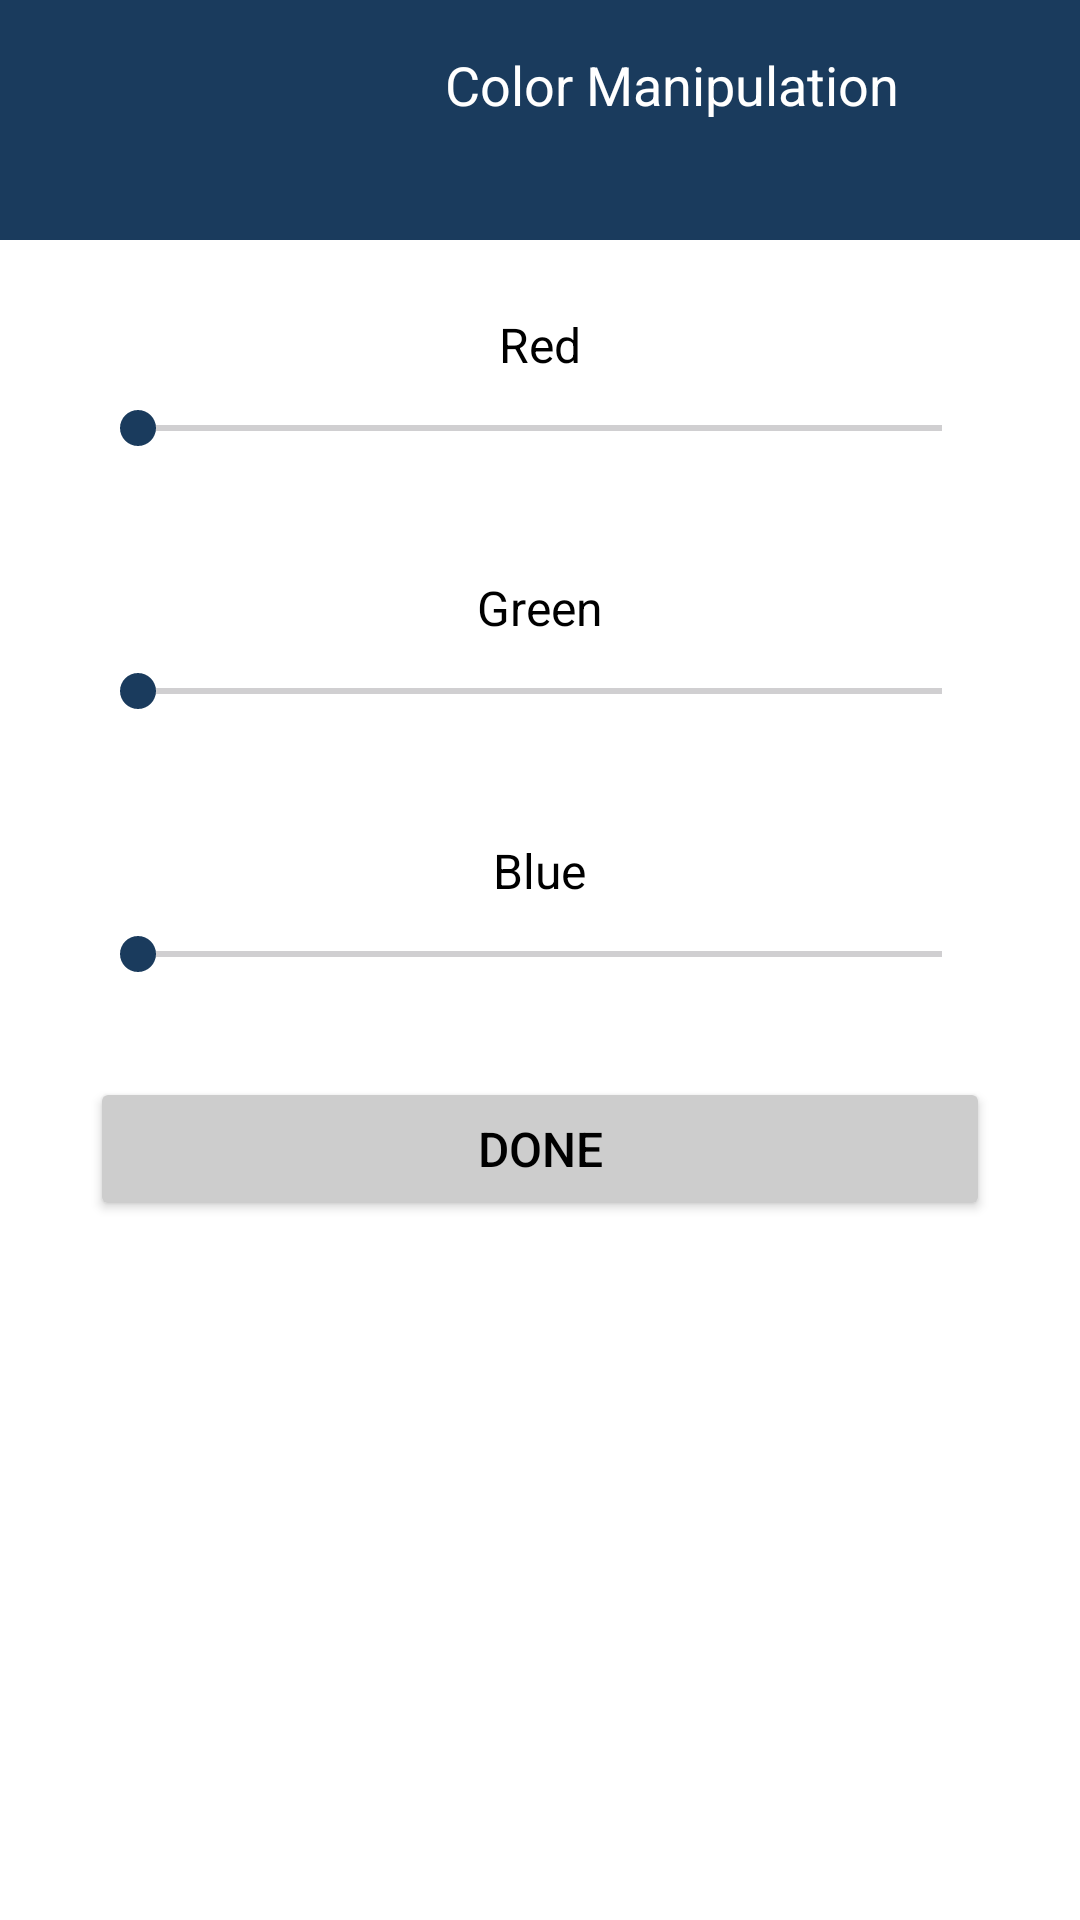

Layout XML and referenced resources for this Android screen:
<!-- AndroidManifest.xml: application theme Theme.MiniProjectImageAI -->
<!-- res/layout/activity_color_manipulation.xml -->
<?xml version="1.0" encoding="utf-8"?>
<ScrollView xmlns:android="http://schemas.android.com/apk/res/android"
    android:layout_width="match_parent"
    android:layout_height="match_parent"
    android:background="#FFFFFF">

    <LinearLayout
        android:layout_width="match_parent"
        android:layout_height="wrap_content"
        android:orientation="vertical"
        android:gravity="center">

        <LinearLayout
            android:layout_width="match_parent"
            android:layout_height="wrap_content"
            android:orientation="horizontal"
            android:background="#1A3B5D"
            android:padding="16dp">

            <Button
                android:id="@+id/back"
                android:layout_width="wrap_content"
                android:layout_height="wrap_content"
                android:drawableLeft="@drawable/baseline_arrow_back"
                android:background="?android:attr/selectableItemBackground"
                android:textColor="#FFFFFF"
                android:layout_gravity="center_vertical"
                android:focusable="true"
                android:focusableInTouchMode="true"
                android:clickable="true" />

            <TextView
                android:id="@+id/colorManipulation"
                android:layout_width="match_parent"
                android:layout_height="wrap_content"
                android:gravity="center"
                android:text="Color Manipulation"
                android:textColor="#FFFFFF"
                android:textSize="18sp" />

        </LinearLayout>

        <TextView
            android:layout_width="wrap_content"
            android:layout_height="wrap_content"
            android:text="Red"
            android:textSize="16sp"
            android:textColor="#000000"
            android:layout_marginTop="24dp"
            android:layout_marginBottom="8dp" />

        <SeekBar
            android:id="@+id/sliderRed"
            android:layout_width="300dp"
            android:layout_height="wrap_content"
            android:max="100"
            android:layout_marginBottom="16dp"
            android:thumbTint="#1A3B5D"
            android:progressTint="#1A3B5D" />

        <TextView
            android:layout_width="wrap_content"
            android:layout_height="wrap_content"
            android:text="Green"
            android:textSize="16sp"
            android:textColor="#000000"
            android:layout_marginTop="24dp"
            android:layout_marginBottom="8dp" />

        <SeekBar
            android:id="@+id/sliderGreen"
            android:layout_width="300dp"
            android:layout_height="wrap_content"
            android:max="100"
            android:layout_marginBottom="16dp"
            android:thumbTint="#1A3B5D"
            android:progressTint="#1A3B5D" />

        <TextView
            android:layout_width="wrap_content"
            android:layout_height="wrap_content"
            android:text="Blue"
            android:textSize="16sp"
            android:textColor="#000000"
            android:layout_marginTop="24dp"
            android:layout_marginBottom="8dp" />

        <SeekBar
            android:id="@+id/sliderBlue"
            android:layout_width="300dp"
            android:layout_height="wrap_content"
            android:max="100"
            android:layout_marginBottom="16dp"
            android:thumbTint="#1A3B5D"
            android:progressTint="#1A3B5D" />

        <Button
            android:id="@+id/btnDone"
            android:layout_width="300dp"
            android:layout_height="wrap_content"
            android:text="Done"
            android:textSize="16dp"
            android:backgroundTint="#CDCDCD"
            android:textColor="#000000"
            android:layout_marginTop="16dp" />


    </LinearLayout>
</ScrollView>
<!-- resources referenced by this layout -->
<resources>
  <style name="Theme.MiniProjectImageAI" parent="Base.Theme.MiniProjectImageAI" />
  <style name="Base.Theme.MiniProjectImageAI" parent="Theme.Material3.DayNight.NoActionBar">
          
          
      </style>
</resources>
